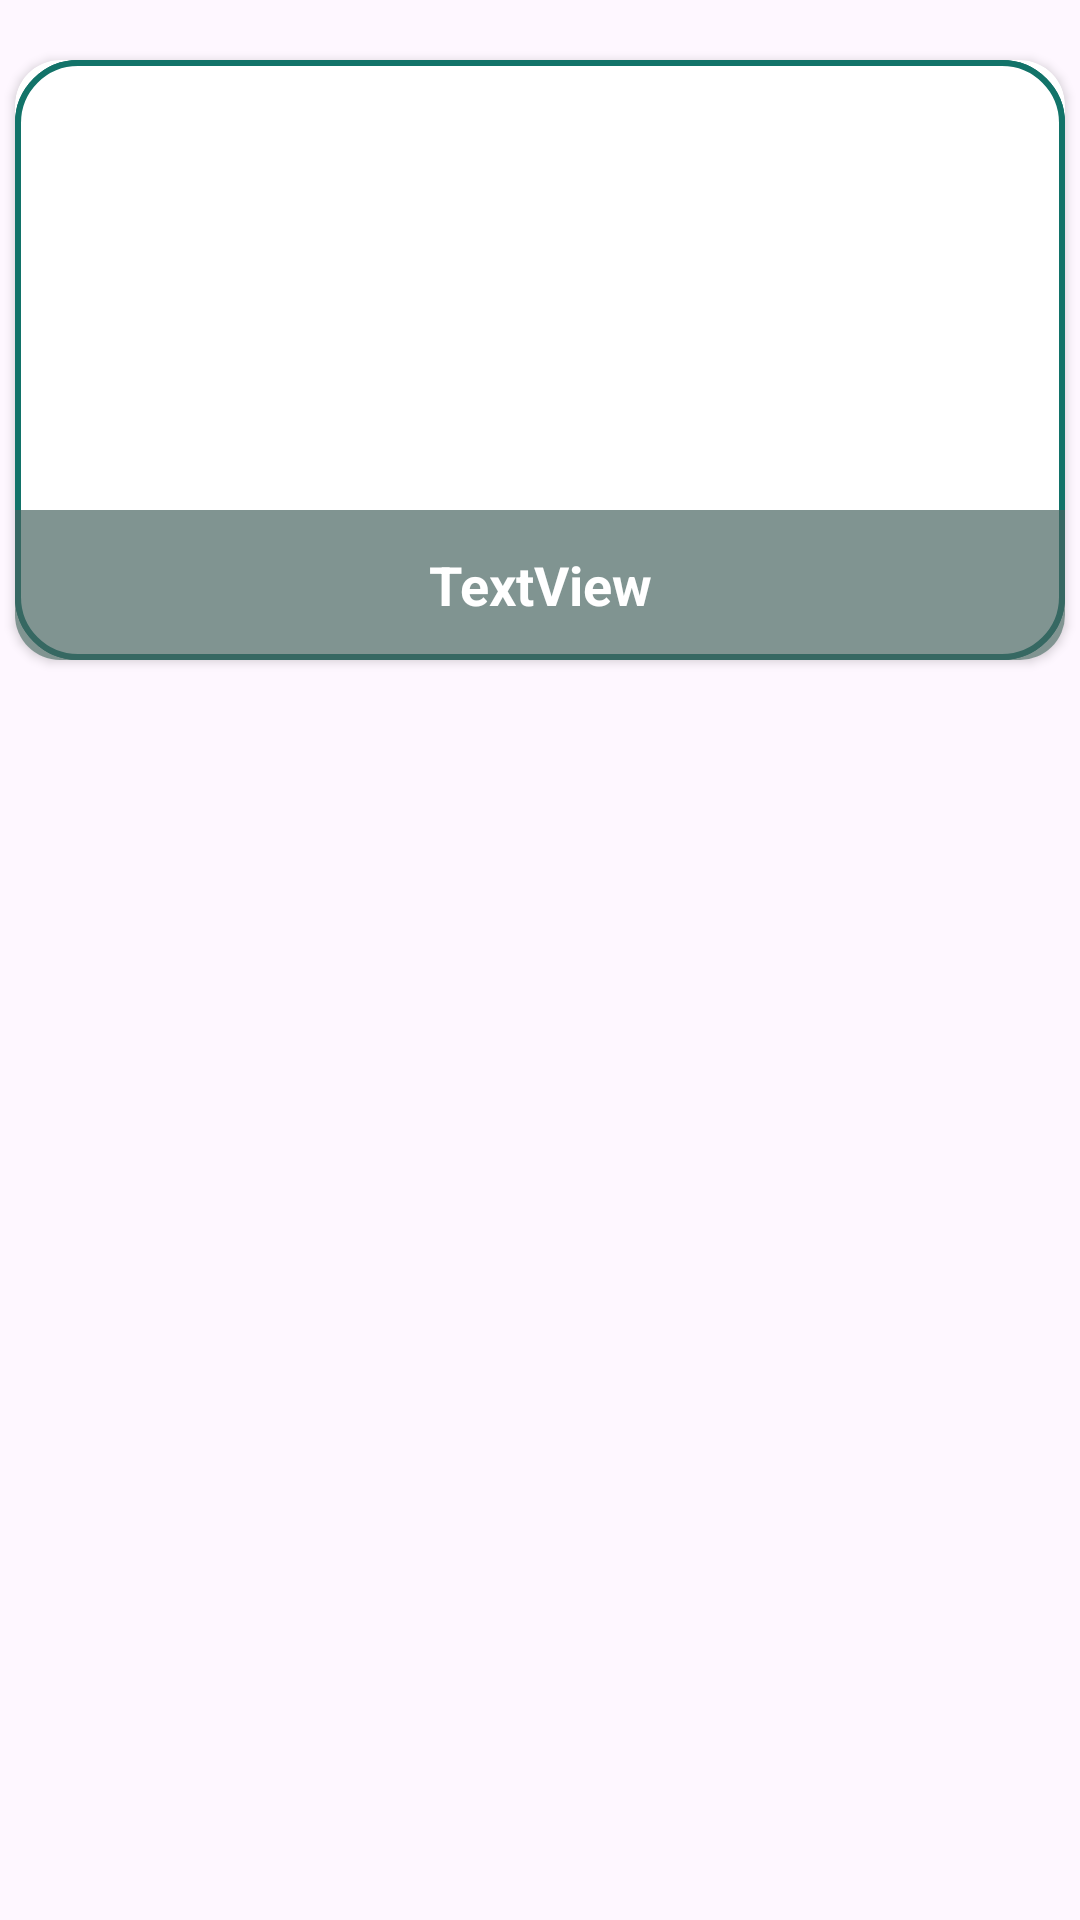

Layout XML and referenced resources for this Android screen:
<!-- AndroidManifest.xml: application theme Theme.Tabخty -->
<!-- res/layout/serach_list_item.xml -->
<?xml version="1.0" encoding="utf-8"?>
<androidx.constraintlayout.widget.ConstraintLayout xmlns:android="http://schemas.android.com/apk/res/android"
    xmlns:app="http://schemas.android.com/apk/res-auto"
    xmlns:tools="http://schemas.android.com/tools"
    android:layout_width="match_parent"
    android:layout_height="wrap_content">

    <androidx.cardview.widget.CardView
        android:layout_width="match_parent"
        android:layout_height="200dp"
        app:layout_constraintEnd_toEndOf="parent"
        app:layout_constraintStart_toStartOf="parent"
        android:layout_marginHorizontal="5dp"
        android:layout_marginTop="20dp"
        app:cardCornerRadius="15dp"
        app:layout_constraintTop_toTopOf="parent" >

        <androidx.constraintlayout.widget.ConstraintLayout
            android:layout_width="match_parent"
            android:layout_height="match_parent"
            android:background="@drawable/corner_radius"
            >

            <ImageView
                android:id="@+id/searchListImage"
                android:layout_width="match_parent"
                android:layout_height="match_parent"
                android:background="@drawable/corner_radius"
                android:scaleType="fitXY"
                app:layout_constraintEnd_toEndOf="parent"
                app:layout_constraintStart_toStartOf="parent"
                app:layout_constraintTop_toTopOf="parent"
                tools:srcCompat="@tools:sample/avatars" />

            <TextView
                android:id="@+id/searchLisNameText"
                android:layout_width="match_parent"
                android:layout_height="50dp"
                android:text="TextView"
                android:textStyle="bold"
                app:layout_constraintBottom_toBottomOf="parent"
                android:gravity="center"
                android:background="#af46645f"
                android:textColor="@color/onSecondary"
                android:textSize="18sp"
                app:layout_constraintEnd_toEndOf="parent"
                app:layout_constraintStart_toStartOf="parent" />
        </androidx.constraintlayout.widget.ConstraintLayout>

    </androidx.cardview.widget.CardView>
</androidx.constraintlayout.widget.ConstraintLayout>
<!-- resources referenced by this layout -->
<resources>
  <color name="onSecondary">#ffffff</color>
  <!-- drawable corner_radius (drawable) -->
  <?xml version="1.0" encoding="utf-8"?>
  <shape xmlns:android="http://schemas.android.com/apk/res/android"
      android:shape="rectangle"
      >
      <stroke android:width="2dp"
          android:color="@color/Primary"/>
      <solid android:color="@color/white"/>
      <corners android:radius="20dp"
          />
  </shape>
  <style name="Theme.Tabخty" parent="Base.Theme.Tabخty" />
  <color name="Primary">#127369</color>
  <color name="white">#ffffffff</color>
  <style name="Base.Theme.Tabخty" parent="Theme.Material3.DayNight.NoActionBar">
          
           <item name="colorPrimary">@color/Primary</item>
          <item name="colorOnPrimary">@color/onPrimary</item>
          <item name="colorSecondary">@color/Secondary</item>
          <item name="colorOnSecondary">@color/onSecondary</item>
          <item name="colorTertiary">@color/onTeriary</item>
          <item name="colorOnTertiary">@color/onTeriary</item>
          <item name="colorSurface">@color/Surface</item>
          <item name="colorOnSurface">@color/onSurface</item>
      </style>
  <color name="onPrimary">#ffffff</color>
  <color name="Secondary">#46645f</color>
  <color name="onTeriary">#FF7B00</color>
  <color name="Surface">#f4fbf8</color>
  <color name="onSurface">#161d1c</color>
</resources>
